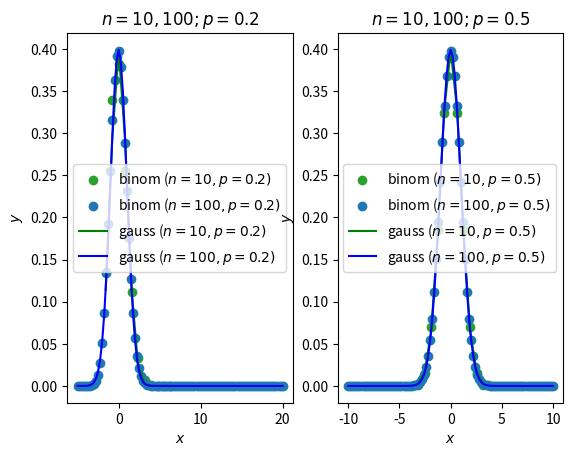

Python code for this plot:
from scipy import special
import numpy as np
import matplotlib.pyplot as plt

# binomial distribution
def binomDist(j, n, p):
    return special.binom(n,j) * p ** j * (1-p)**(n-j)

# gaussian distribution
def guassian(x):
    return (1 / ( np.sqrt(2*np.pi) )) * np.exp(-x**2/2)

# calculate x_j
def xj(j, n, p):
    return (j -  n*p)/np.sqrt(n*p*(1-p))

# calculate y_j
def yj(j, n, p):
    return np.sqrt(n * p * (1-p)) * binomDist(j,n,p)


def main():
    n1 = 10
    n2 = 100
    p1 = 0.2
    p2 = 0.5

    j1 = np.arange(0, n1+1)
    j2 = np.arange(0, n2+1)

    
    x_n1_p1 = xj(j1, n1, p1) # x: n=10 p=0.2
    x_n1_p2 = xj(j1, n1, p2) # x: n=10 p=0.5
    x_n2_p1 = xj(j2, n2, p1) # x: n=100 p=0.2
    x_n2_p2 = xj(j2, n2, p2) # x: n= 100 p=0.5

    y_n1_p1 = yj(j1, n1, p1) #y: n = 10 p = 0.2
    y_n1_p2 = yj(j1, n1, p2) #y: n = 10 p = 0.5
    y_n2_p1 = yj(j2, n2, p1) #y: n = 100 p = 0.2
    y_n2_p2 = yj(j2, n2, p2) #y: n = 100 p = 0.5

    g_n1_p1 = guassian(x_n1_p1)
    g_n1_p2 = guassian(x_n1_p2)
    g_n2_p1 = guassian(x_n2_p1)
    g_n2_p2 = guassian(x_n2_p2)

    # plotting two grahs together for readability

    fig, ax = plt.subplots(1, 2)

    ax[0].scatter(x_n1_p1, y_n1_p1,  linewidths=1, color='tab:green',label=fr'binom ($n={n1}, p={p1})$') 
    ax[0].scatter(x_n2_p1, y_n2_p1,  linewidths=1, color='tab:blue', label=fr'binom ($n={n2}, p={p1})$') 
    ax[0].plot(x_n1_p1, g_n1_p1, color='green', label=fr'gauss ($n={n1}, p={p1})$') 
    ax[0].plot(x_n2_p1, g_n2_p1, color='blue', label=fr'gauss ($n={n2}, p={p1})$') 

    ax[0].set_title(fr'$n={n1},{n2};p={p1}$')
    ax[0].legend()

    ax[0].set_xlabel(r'$x$')
    ax[0].set_ylabel(r'$y$')

    ax[1].scatter(x_n1_p2, y_n1_p2, linewidths=1, color='tab:green', label=fr'binom ($n={n1}, p={p2})$')
    ax[1].scatter(x_n2_p2, y_n2_p2, linewidths=1, color='tab:blue',label=fr'binom ($n={n2}, p={p2})$')
    ax[1].plot(x_n1_p2, g_n1_p2, label=fr'gauss ($n={n1}, p={p2})$', color='green')
    ax[1].plot(x_n2_p2, g_n2_p2, label=fr'gauss ($n={n2}, p={p2})$', color='blue')

    ax[1].set_title(fr'$n={n1},{n2};p={p2}$')
    ax[1].legend()


    ax[1].set_xlabel(r'$x$')
    ax[1].set_ylabel(r'$y$')

    plt.show()

main()

"""

The larger the value of n - the better the approximation. It improves when p is near neither 0 or 1.

"""
